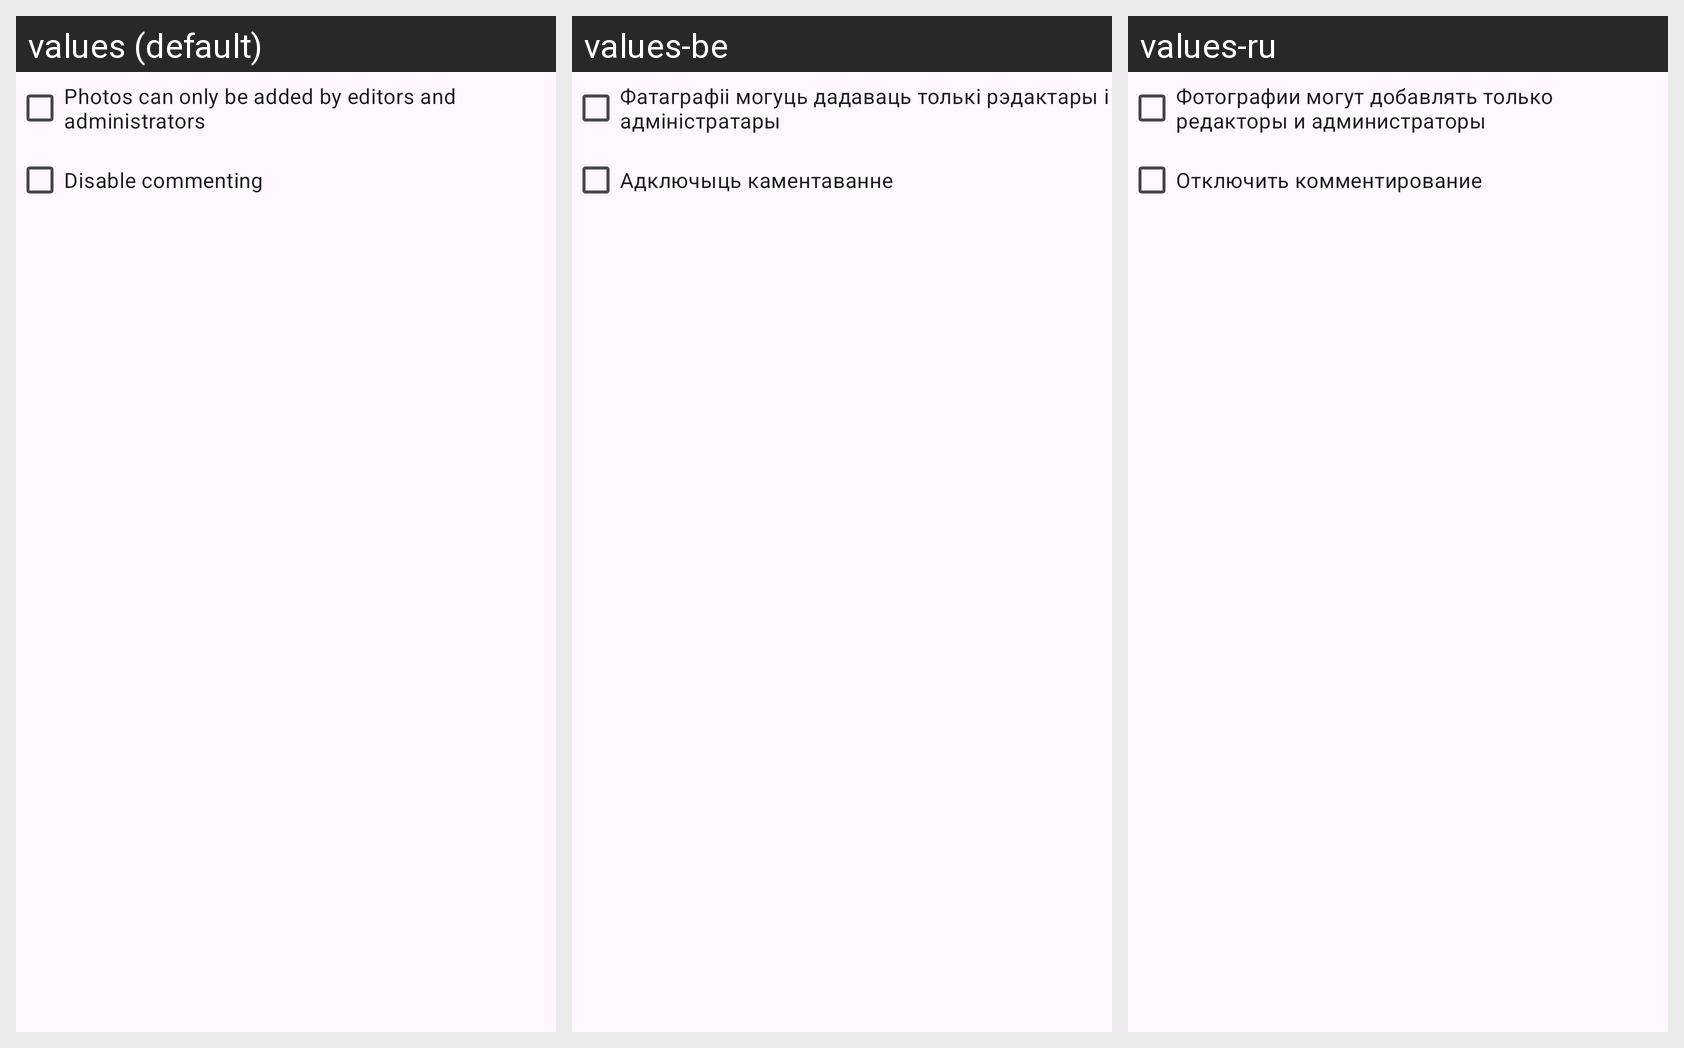

For this localized Android screen grid, give each drawn string resource with its value in every locale shown.
Android screen res/layout/content_create_photo_album_step_2.xml rendered under 3 locales, left to right: values (default), values-be, values-ru. Device: Nexus 5 (rendered at 1080×1920; each locale shown at half size, 540×960, under a caption strip naming it); theme App.DayNight.
Strings drawn on this screen, with the default value and each locale's value (text and hints the layout hard-codes, and strings that could not be matched under every locale, appear in the picture but are not listed):

photos_can_be_added_only_to_editors_and_administrators
  values: Photos can only be added by editors and administrators
  values-be: Фатаграфіі могуць дадаваць толькі рэдактары і адміністратары
  values-ru: Фотографии могут добавлять только редакторы и администраторы

disallow_commenting
  values: Disable commenting
  values-be: Адключыць каментаванне
  values-ru: Отключить комментирование
